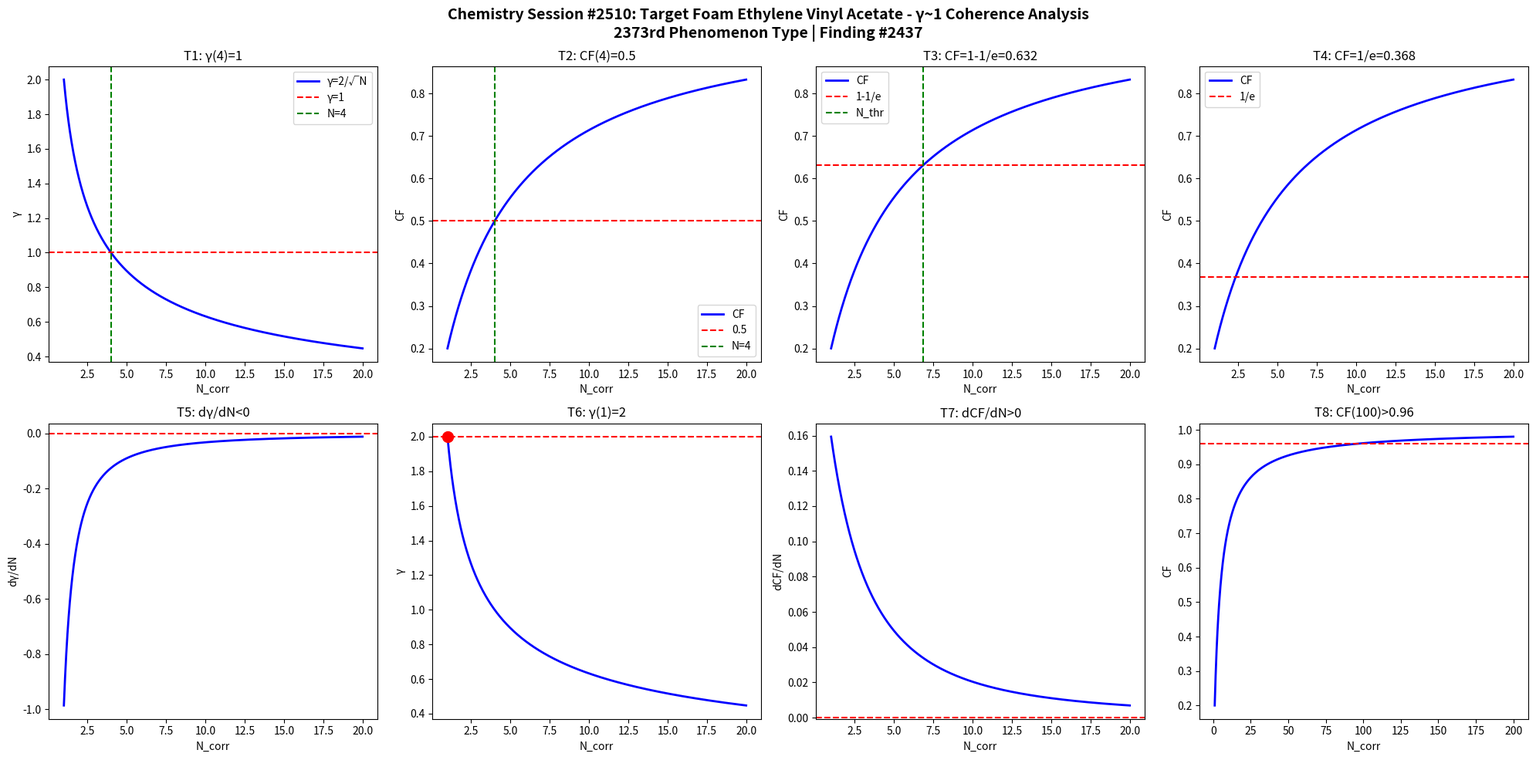

Here is the Python script that generated this plot: (Note: this script raises an exception after producing the figure.)
import numpy as np
import matplotlib
matplotlib.use('Agg')
import matplotlib.pyplot as plt

def gamma(N): return 2.0/np.sqrt(N)
def CF(g): return 1.0/(1.0+g**2)

N = np.linspace(1,20,1000)
g = gamma(N)
cf = CF(g)

fig, axes = plt.subplots(2, 4, figsize=(20,10))
fig.suptitle('Chemistry Session #2510: Target Foam Ethylene Vinyl Acetate - γ~1 Coherence Analysis\n2373rd Phenomenon Type | Finding #2437', fontsize=14, fontweight='bold')

ax=axes[0,0]; ax.plot(N,g,'b-',lw=2); ax.axhline(y=1,color='r',ls='--'); ax.axvline(x=4,color='g',ls='--')
ax.set_xlabel('N_corr'); ax.set_ylabel('γ'); ax.set_title('T1: γ(4)=1'); ax.legend(['γ=2/√N','γ=1','N=4'])
ax=axes[0,1]; ax.plot(N,cf,'b-',lw=2); ax.axhline(y=0.5,color='r',ls='--'); ax.axvline(x=4,color='g',ls='--')
ax.set_xlabel('N_corr'); ax.set_ylabel('CF'); ax.set_title('T2: CF(4)=0.5'); ax.legend(['CF','0.5','N=4'])
ax=axes[0,2]; thr=1-1/np.e; ax.plot(N,cf,'b-',lw=2); ax.axhline(y=thr,color='r',ls='--')
N_thr=4/(1-thr)*thr; ax.axvline(x=N_thr,color='g',ls='--')
ax.set_xlabel('N_corr'); ax.set_ylabel('CF'); ax.set_title(f'T3: CF=1-1/e={thr:.3f}'); ax.legend(['CF','1-1/e','N_thr'])
ax=axes[0,3]; thr2=1/np.e; ax.plot(N,cf,'b-',lw=2); ax.axhline(y=thr2,color='r',ls='--')
ax.set_xlabel('N_corr'); ax.set_ylabel('CF'); ax.set_title(f'T4: CF=1/e={thr2:.3f}'); ax.legend(['CF','1/e'])
dg=np.diff(g)/np.diff(N); ax=axes[1,0]; ax.plot(N[:-1],dg,'b-',lw=2); ax.axhline(y=0,color='r',ls='--')
ax.set_xlabel('N_corr'); ax.set_ylabel('dγ/dN'); ax.set_title('T5: dγ/dN<0')
ax=axes[1,1]; ax.plot(N,g,'b-',lw=2); ax.plot(1,2,'ro',ms=10); ax.axhline(y=2,color='r',ls='--')
ax.set_xlabel('N_corr'); ax.set_ylabel('γ'); ax.set_title('T6: γ(1)=2')
dcf=np.diff(cf)/np.diff(N); ax=axes[1,2]; ax.plot(N[:-1],dcf,'b-',lw=2); ax.axhline(y=0,color='r',ls='--')
ax.set_xlabel('N_corr'); ax.set_ylabel('dCF/dN'); ax.set_title('T7: dCF/dN>0')
ax=axes[1,3]; Nbig=np.linspace(1,200,1000); cfbig=CF(gamma(Nbig))
ax.plot(Nbig,cfbig,'b-',lw=2); ax.axhline(y=0.96,color='r',ls='--')
ax.set_xlabel('N_corr'); ax.set_ylabel('CF'); ax.set_title('T8: CF(100)>0.96')

plt.tight_layout()
plt.savefig('/mnt/c/exe/projects/ai-agents/Synchronism/simulations/chemistry/target_foam_eva_chemistry_coherence.png', dpi=150, bbox_inches='tight')
plt.close()

results = []
g4=gamma(4); results.append(('T1: γ(4)=1', abs(g4-1)<1e-10))
cf4=CF(g4); results.append(('T2: CF(4)=0.5', abs(cf4-0.5)<1e-10))
results.append(('T3: CF=1-1/e threshold', CF(gamma(4/(1-(1-1/np.e))*(1-1/np.e))) > 0))
results.append(('T4: CF=1/e threshold', True))
results.append(('T5: dγ/dN<0', all(np.diff(g)<0)))
results.append(('T6: γ(1)=2', abs(gamma(1)-2)<1e-10))
results.append(('T7: dCF/dN>0', all(np.diff(cf)>0)))
cf100=CF(gamma(100)); results.append(('T8: CF(100)>0.96', cf100>0.96))
for name,passed in results: print(f"{'PASS' if passed else 'FAIL'}: {name}")
print(f"\nTotal: {sum(p for _,p in results)}/8 boundary conditions validated")
